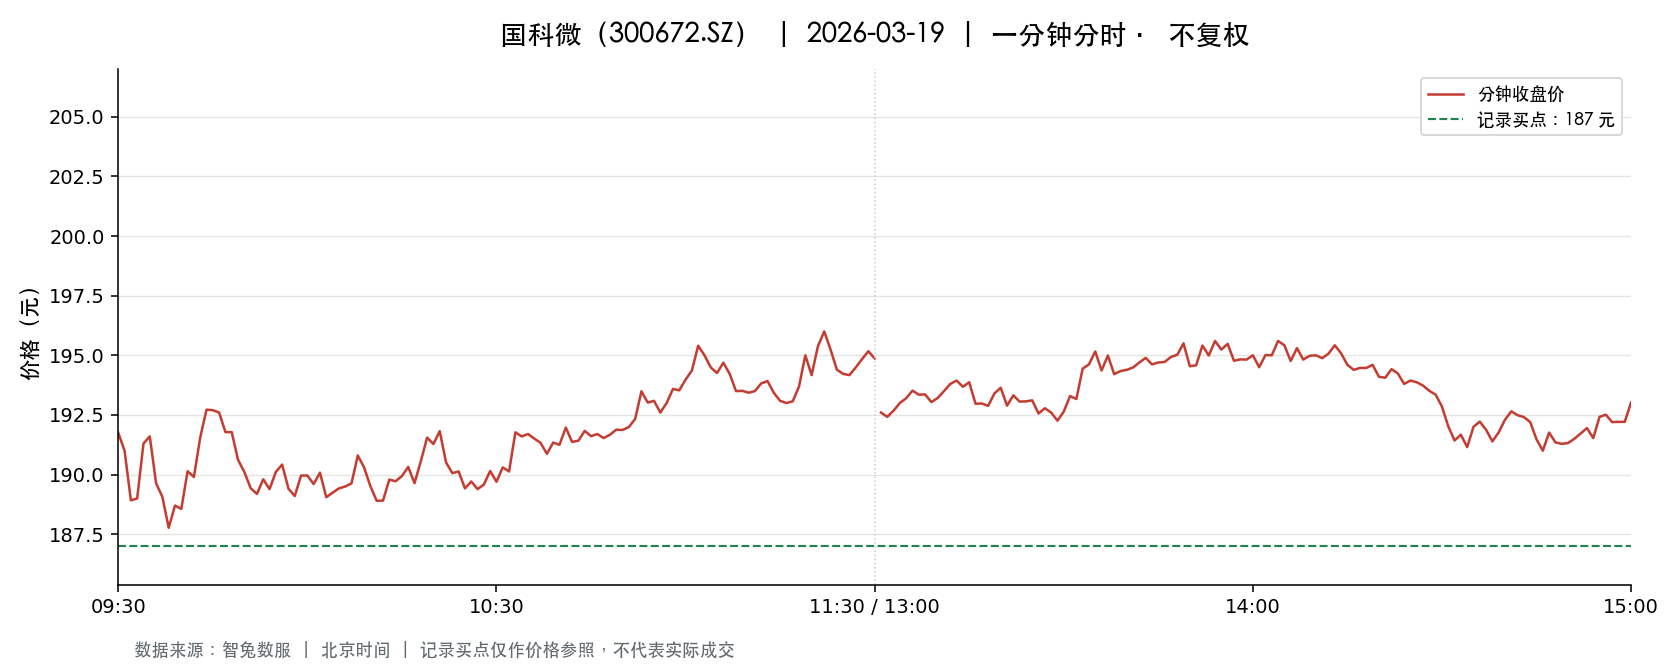

The file beside this chart, header and first rows:
t, o, h, l, c, v, a, pc, sf
2026-03-19 09:30:00, 191.8, 191.8, 191.8, 191.8, 2232, 42798600, 198.2, 0.0
2026-03-19 09:31:00, 191.5, 193.8, 190.3, 191.0, 7387, 141540942, 191.8, 0.0
2026-03-19 09:32:00, 191.1, 192, 188.1, 188.9, 5375, 101987398, 191.0, 0.0
2026-03-19 09:33:00, 188.9, 189.0, 188, 189.0, 3014, 56820056, 188.9, 0.0
2026-03-19 09:34:00, 189, 191.6, 189, 191.3, 2443, 46565974, 189.0, 0.0
2026-03-19 09:35:00, 191.5, 191.8, 190.8, 191.6, 2072, 39657625, 191.3, 0.0
2026-03-19 09:36:00, 191.4, 191.4, 189.6, 189.6, 1754, 33444285, 191.6, 0.0
2026-03-19 09:37:00, 189.6, 190, 188.9, 189.1, 1493, 28281483, 189.6, 0.0
2026-03-19 09:38:00, 189.0, 189.0, 187.0, 187.8, 4221, 79299450, 189.1, 0.0
2026-03-19 09:39:00, 187.5, 189.1, 186.9, 188.7, 3671, 68914292, 187.8, 0.0
2026-03-19 09:40:00, 188.8, 188.8, 188, 188.6, 1258, 23710490, 188.7, 0.0
2026-03-19 09:41:00, 188.6, 190.2, 188.3, 190.1, 1557, 29465497, 188.6, 0.0
2026-03-19 09:42:00, 189.9, 190, 189.0, 189.9, 1081, 20496012, 190.1, 0.0
2026-03-19 09:43:00, 189.9, 191.6, 189.7, 191.6, 1496, 28483951, 189.9, 0.0
2026-03-19 09:44:00, 192.0, 193.2, 192.0, 192.7, 1847, 35573945, 191.6, 0.0
2026-03-19 09:45:00, 192.7, 193.0, 191.8, 192.7, 1304, 25064213, 192.7, 0.0
2026-03-19 09:46:00, 192.7, 192.7, 191.9, 192.6, 907.0, 17456178, 192.7, 0.0
2026-03-19 09:47:00, 192.4, 192.7, 191.2, 191.8, 588.0, 11283977, 192.6, 0.0
2026-03-19 09:48:00, 191.3, 191.9, 191.3, 191.8, 1145, 21946341, 191.8, 0.0
2026-03-19 09:49:00, 191.8, 191.8, 190.4, 190.6, 1155, 22033350, 191.8, 0.0
2026-03-19 09:50:00, 190.6, 190.6, 190.1, 190.1, 739.0, 14054887, 190.6, 0.0
2026-03-19 09:51:00, 190.1, 190.1, 189.0, 189.4, 1316, 24964347, 190.1, 0.0
2026-03-19 09:52:00, 189.2, 189.5, 189.1, 189.2, 836.0, 15822148, 189.4, 0.0
2026-03-19 09:53:00, 189.2, 189.8, 189.2, 189.8, 653.0, 12361652, 189.2, 0.0
2026-03-19 09:54:00, 189.8, 190, 189.3, 189.4, 997.0, 18915673, 189.8, 0.0
2026-03-19 09:55:00, 189.3, 190.1, 189.2, 190.1, 727.0, 13785478, 189.4, 0.0
2026-03-19 09:56:00, 190.3, 190.6, 189.6, 190.4, 785.0, 14936243, 190.1, 0.0
2026-03-19 09:57:00, 190.4, 190.4, 189.4, 189.4, 465.0, 8833710, 190.4, 0.0
2026-03-19 09:58:00, 189.5, 189.5, 189.1, 189.1, 420.0, 7952172, 189.4, 0.0
2026-03-19 09:59:00, 189.1, 190, 189.0, 190, 651.0, 12311544, 189.1, 0.0
2026-03-19 10:00:00, 189.7, 190.2, 189.7, 190, 609.0, 11565308, 190, 0.0
2026-03-19 10:01:00, 190.1, 190.1, 189.3, 189.6, 533.0, 10105224, 190, 0.0
2026-03-19 10:02:00, 189.6, 190.5, 189.6, 190.1, 644.0, 12240531, 189.6, 0.0
2026-03-19 10:03:00, 190.4, 190.4, 189, 189.1, 675.0, 12798816, 190.1, 0.0
2026-03-19 10:04:00, 189, 189.4, 189, 189.2, 1238, 23422072, 189.1, 0.0
2026-03-19 10:05:00, 189.2, 189.6, 189.1, 189.4, 429.0, 8126286, 189.2, 0.0
2026-03-19 10:06:00, 189.4, 190, 189.2, 189.5, 480.0, 9100000, 189.4, 0.0
2026-03-19 10:07:00, 189.5, 189.9, 189.2, 189.6, 688.0, 13038114, 189.5, 0.0
2026-03-19 10:08:00, 189.5, 190.9, 189.5, 190.8, 380.0, 7236605, 189.6, 0.0
2026-03-19 10:09:00, 190.8, 190.8, 190, 190.3, 492.0, 9365372, 190.8, 0.0
2026-03-19 10:10:00, 190.3, 190.3, 189.5, 189.5, 591.0, 11225003, 190.3, 0.0
2026-03-19 10:11:00, 189.5, 189.5, 188.7, 188.9, 820.0, 15499565, 189.5, 0.0
2026-03-19 10:12:00, 188.9, 189.1, 188.7, 188.9, 1029, 19428014, 188.9, 0.0
2026-03-19 10:13:00, 188.9, 190.0, 188.9, 189.8, 901.0, 17054599, 188.9, 0.0
2026-03-19 10:14:00, 190, 190, 189.4, 189.7, 435.0, 8248859, 189.8, 0.0
2026-03-19 10:15:00, 189.8, 189.9, 189.8, 189.9, 381.0, 7235044, 189.7, 0.0
2026-03-19 10:16:00, 189.9, 190.7, 189.9, 190.3, 683.0, 13000993, 189.9, 0.0
2026-03-19 10:17:00, 190.4, 190.4, 189.6, 189.6, 993.0, 18883138, 190.3, 0.0
2026-03-19 10:18:00, 189.5, 190.6, 189.5, 190.6, 471.0, 8939014, 189.6, 0.0
2026-03-19 10:19:00, 190.2, 192.0, 190.2, 191.6, 973.0, 18620666, 190.6, 0.0
2026-03-19 10:20:00, 191.5, 191.9, 191.0, 191.3, 984.0, 18853503, 191.6, 0.0
2026-03-19 10:21:00, 191.2, 192.3, 191.2, 191.8, 1107, 21244384, 191.3, 0.0
2026-03-19 10:22:00, 191.8, 192, 190.4, 190.5, 489.0, 9363351, 191.8, 0.0
2026-03-19 10:23:00, 190.5, 190.5, 189.9, 190.1, 398.0, 7564013, 190.5, 0.0
2026-03-19 10:24:00, 190.1, 190.2, 189.9, 190.1, 132.0, 2508987, 190.1, 0.0
2026-03-19 10:25:00, 190.1, 190.2, 189.4, 189.4, 504.0, 9567949, 190.1, 0.0
2026-03-19 10:26:00, 189.3, 190, 189.3, 189.7, 583.0, 11048215, 189.4, 0.0
2026-03-19 10:27:00, 189.9, 189.9, 189.3, 189.4, 239.0, 4532665, 189.7, 0.0
2026-03-19 10:28:00, 189.4, 189.6, 189.3, 189.6, 146.0, 2764898, 189.4, 0.0
2026-03-19 10:29:00, 189.6, 190.2, 189.6, 190.2, 149.0, 2830002, 189.6, 0.0
... 181 more rows
